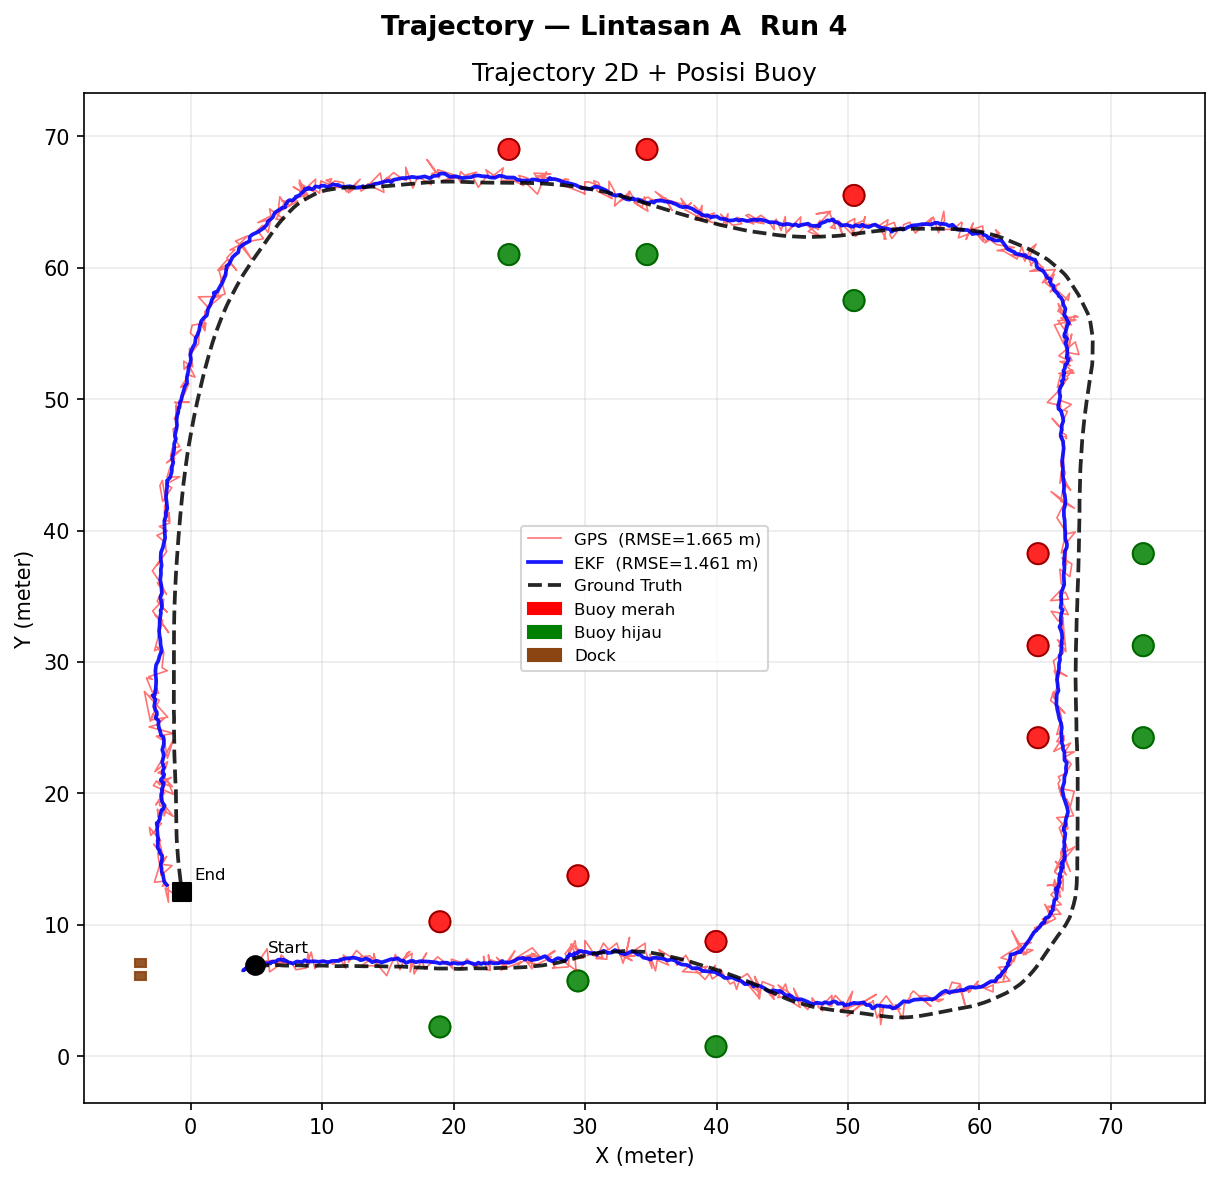

The file beside this chart, header and first rows:
sample, timestamp_s, lintasan, run_ke, gps_x, gps_y, ekf_x, ekf_y, ekf_vx, ekf_vy, ekf_yaw_deg, ekf_yaw_rate, imu_yaw_deg, imu_yaw_rate_rads, gt_x, gt_y, gt_yaw_deg, error_ekf_m, error_gps_m, error_ekf_x, error_ekf_y, error_gps_x, error_gps_y
1, 0.000, A, 4, 3.901, 6.47, 4.569, 6.955, 0.000000, 0.000000, -1.882, -0.01, -1.876, -0.01263, 4.912, 6.956, -1.876, 0.3432, 1.122, -0.3432, -0.000988, -1.011, -0.4856
2, 0.209, A, 4, 5.055, 7.213, 3.997, 6.54, -0.04118, -0.03196, -1.96, -0.01311, -1.966, -0.02258, 5.134, 6.938, -1.966, 1.205, 0.2856, -1.137, -0.3984, -0.07938, 0.2744
3, 0.407, A, 4, 5.442, 6.371, 4.527, 6.877, 0.1844, 0.1227, -2.048, -0.01406, -2.046, -0.009315, 5.367, 6.922, -2.046, 0.8408, 0.556, -0.8396, -0.04506, 0.07524, -0.5509
4, 0.639, A, 4, 5.136, 7.162, 4.916, 6.684, 0.4474, -0.03205, -2.08, -0.006666, -2.068, 0.008358, 5.611, 6.916, -2.068, 0.7327, 0.5341, -0.6948, -0.2326, -0.4746, 0.2451
5, 0.874, A, 4, 5.816, 8.186, 5.037, 6.854, 0.4728, 0.1342, -2.043, 0.002610, -2.022, 0.01291, 5.861, 6.926, -2.022, 0.8273, 1.26, -0.8241, -0.07253, -0.04553, 1.259
6, 1.101, A, 4, 6.003, 6.43, 5.335, 7.309, 0.6757, 0.5691, -1.988, 0.008396, -1.956, 0.001806, 6.112, 6.943, -1.956, 0.8591, 0.5245, -0.7769, 0.3668, -0.1089, -0.5131
7, 1.331, A, 4, 6.796, 6.977, 5.628, 7.081, 0.7988, 0.2507, -1.938, 0.006354, -1.929, -0.002508, 6.36, 6.951, -1.929, 0.7433, 0.4373, -0.7317, 0.1306, 0.4365, 0.02659
8, 1.585, A, 4, 5.657, 7.247, 6.068, 7.07, 1.021, 0.2105, -1.962, -0.002298, -1.955, -0.002875, 6.605, 6.945, -1.955, 0.5511, 0.9954, -0.5366, 0.1259, -0.9483, 0.3024
9, 1.795, A, 4, 6.411, 7.309, 6.046, 7.139, 0.8318, 0.2256, -2.032, -0.01034, -2.022, -0.008257, 6.849, 6.927, -2.022, 0.8306, 0.5802, -0.8031, 0.2121, -0.4374, 0.3812
10, 1.968, A, 4, 6.797, 7.105, 6.229, 7.206, 0.8181, 0.2374, -2.113, -0.01334, -2.092, -0.005790, 7.092, 6.909, -2.092, 0.9124, 0.3537, -0.8629, 0.2962, -0.2944, 0.1961
11, 2.187, A, 4, 6.881, 7.712, 6.459, 7.199, 0.8282, 0.2021, -2.136, -0.005651, -2.112, 0.003342, 7.338, 6.903, -2.112, 0.9274, 0.9293, -0.8791, 0.2954, -0.4573, 0.809
12, 2.411, A, 4, 7.255, 7.353, 6.646, 7.345, 0.8015, 0.252, -2.099, 0.003002, -2.074, 0.0114, 7.594, 6.911, -2.074, 1.043, 0.5578, -0.9477, 0.4346, -0.3393, 0.4428
13, 2.647, A, 4, 7.536, 7.104, 6.877, 7.37, 0.7922, 0.2311, -2.025, 0.009937, -2.012, 0.009957, 7.859, 6.923, -2.012, 1.079, 0.3703, -0.9818, 0.4477, -0.3231, 0.181
14, 2.867, A, 4, 6.52, 7.061, 7.1, 7.326, 0.7808, 0.1853, -1.976, 0.008854, -1.976, 0.003094, 8.131, 6.928, -1.976, 1.105, 1.616, -1.031, 0.3982, -1.611, 0.1324
15, 3.066, A, 4, 7.614, 7.216, 7.034, 7.28, 0.6721, 0.1468, -1.973, 0.003287, -1.993, 0.000518, 8.405, 6.92, -1.993, 1.418, 0.8444, -1.371, 0.3604, -0.7909, 0.296
16, 3.246, A, 4, 8.01, 6.589, 7.232, 7.28, 0.6368, 0.1266, -2.022, -0.004890, -2.038, -0.007415, 8.678, 6.903, -2.038, 1.494, 0.7378, -1.446, 0.3773, -0.668, -0.3132
17, 3.457, A, 4, 8.786, 6.72, 7.456, 7.146, 0.6275, 0.0716, -2.061, -0.005142, -2.07, -0.006204, 8.95, 6.888, -2.07, 1.517, 0.2346, -1.495, 0.2586, -0.1641, -0.1677
18, 3.691, A, 4, 8.929, 7.837, 7.785, 7.065, 0.6457, 0.04261, -2.063, -0.000905, -2.06, -0.001849, 9.22, 6.884, -2.06, 1.446, 0.9957, -1.434, 0.1804, -0.2908, 0.9523
19, 3.902, A, 4, 9.036, 7.036, 8.074, 7.219, 0.6432, 0.08189, -1.998, 0.008365, -2.004, 0.01077, 9.486, 6.894, -2.004, 1.449, 0.4716, -1.412, 0.3257, -0.4496, 0.1422
20, 4.108, A, 4, 8.883, 7.072, 8.323, 7.19, 0.6294, 0.06664, -1.933, 0.01016, -1.934, 0.002250, 9.754, 6.906, -1.934, 1.459, 0.8862, -1.431, 0.2839, -0.8705, 0.1661
21, 4.327, A, 4, 9.166, 7.933, 8.49, 7.171, 0.5952, 0.05568, -1.902, 0.006561, -1.895, 0.001147, 10.03, 6.909, -1.895, 1.559, 1.338, -1.537, 0.2625, -0.8611, 1.024
22, 4.581, A, 4, 9.441, 6.676, 8.675, 7.318, 0.5666, 0.08492, -1.919, -0.000791, -1.905, -0.009195, 10.31, 6.899, -1.905, 1.686, 0.896, -1.634, 0.419, -0.8677, -0.2232
23, 4.776, A, 4, 10, 7.287, 8.872, 7.205, 0.5454, 0.05076, -1.962, -0.005912, -1.944, -0.009520, 10.6, 6.881, -1.944, 1.756, 0.7205, -1.726, 0.324, -0.5948, 0.4066
24, 4.962, A, 4, 10.54, 7.252, 9.134, 7.223, 0.539, 0.05083, -1.994, -0.005077, -1.959, -0.003273, 10.89, 6.866, -1.959, 1.795, 0.5258, -1.759, 0.357, -0.3571, 0.3859
25, 5.174, A, 4, 10.82, 7, 9.442, 7.232, 0.5428, 0.04901, -1.952, 0.004100, -1.919, 0.01576, 11.19, 6.864, -1.919, 1.785, 0.3904, -1.747, 0.368, -0.3658, 0.1363
26, 5.405, A, 4, 11.35, 7.477, 9.746, 7.192, 0.5445, 0.03716, -1.876, 0.01051, -1.838, 0.01168, 11.48, 6.872, -1.838, 1.768, 0.6199, -1.738, 0.3207, -0.1329, 0.6055
27, 5.652, A, 4, 11.8, 6.7, 10.09, 7.246, 0.5531, 0.04654, -1.784, 0.01433, -1.748, 0.01271, 11.77, 6.883, -1.748, 1.724, 0.1844, -1.685, 0.3633, 0.02133, -0.1832
28, 5.877, A, 4, 11.61, 7.71, 10.45, 7.15, 0.5649, 0.02366, -1.716, 0.01146, -1.69, 0.007560, 12.06, 6.886, -1.69, 1.63, 0.937, -1.609, 0.2647, -0.4451, 0.8245
29, 6.123, A, 4, 12.12, 7.344, 10.71, 7.252, 0.5533, 0.04366, -1.695, 0.005011, -1.68, -0.002210, 12.34, 6.877, -1.68, 1.672, 0.5191, -1.629, 0.3749, -0.2266, 0.467
30, 6.338, A, 4, 11.99, 7.176, 11.02, 7.271, 0.5519, 0.04454, -1.711, -0.000509, -1.692, 0.009222, 12.63, 6.862, -1.692, 1.664, 0.7143, -1.613, 0.4085, -0.6417, 0.3136
31, 6.546, A, 4, 12.61, 8.057, 11.25, 7.256, 0.5347, 0.0379, -1.693, 0.002384, -1.68, 0.0115, 12.93, 6.852, -1.68, 1.732, 1.247, -1.684, 0.4047, -0.3196, 1.206
32, 6.781, A, 4, 13.06, 7.641, 11.54, 7.402, 0.5323, 0.06511, -1.626, 0.008851, -1.609, 0.01743, 13.24, 6.852, -1.609, 1.782, 0.8079, -1.695, 0.5497, -0.1734, 0.789
33, 7.019, A, 4, 12.91, 7.563, 11.87, 7.45, 0.5364, 0.06928, -1.507, 0.0172, -1.496, 0.02369, 13.55, 6.861, -1.496, 1.786, 0.9473, -1.686, 0.5886, -0.6362, 0.7018
34, 7.237, A, 4, 13.63, 7.65, 12.1, 7.475, 0.5229, 0.06788, -1.398, 0.01792, -1.385, 0.0178, 13.87, 6.869, -1.385, 1.864, 0.8164, -1.763, 0.606, -0.237, 0.7812
35, 7.509, A, 4, 14.33, 6.89, 12.43, 7.512, 0.5279, 0.06931, -1.315, 0.01459, -1.306, 0.02374, 14.18, 6.869, -1.306, 1.867, 0.1563, -1.753, 0.6428, 0.1549, 0.02099
36, 7.726, A, 4, 12.98, 6.895, 12.82, 7.407, 0.547, 0.042, -0.7590, 0.07953, -0.6930, 0.1027, 14.48, 6.854, -0.6930, 1.748, 1.494, -1.658, 0.5528, -1.493, 0.04144
37, 7.907, A, 4, 13.92, 7.543, 12.9, 7.319, 0.5009, 0.01958, -0.6110, 0.0321, -0.6289, -0.06762, 14.76, 6.84, -0.6289, 1.924, 1.098, -1.864, 0.4794, -0.8439, 0.7032
38, 8.103, A, 4, 13.93, 7.821, 13.13, 7.36, 0.4895, 0.02661, -0.6492, 0.01703, -0.6378, 0.1037, 15.05, 6.832, -0.6378, 1.987, 1.487, -1.915, 0.5283, -1.11, 0.9891
39, 8.323, A, 4, 14.12, 7.088, 13.32, 7.445, 0.4713, 0.0413, 0.1193, 0.09714, 0.1254, 0.07475, 15.32, 6.828, 0.1254, 2.092, 1.229, -1.999, 0.6167, -1.201, 0.26
40, 8.541, A, 4, 14.91, 6.141, 13.51, 7.386, 0.4551, 0.02488, 0.4269, 0.0663, 0.4247, 0.1104, 15.6, 6.835, 0.4247, 2.166, 0.9849, -2.095, 0.5507, -0.6994, -0.6936
41, 8.752, A, 4, 15.57, 7.755, 13.8, 7.167, 0.4629, -0.02244, 1.232, 0.1185, 1.243, 0.08498, 15.89, 6.835, 1.243, 2.116, 0.9735, -2.09, 0.3323, -0.3168, 0.9205
42, 8.975, A, 4, 15.91, 6.584, 14.16, 7.271, 0.4824, 0.001243, 1.857, 0.1178, 1.894, 0.151, 16.18, 6.826, 1.894, 2.068, 0.3593, -2.02, 0.445, -0.2656, -0.242
43, 9.146, A, 4, 16.44, 7.851, 14.52, 7.151, 0.4993, -0.02388, 2.57, 0.1212, 2.625, 0.1446, 16.47, 6.807, 2.625, 1.977, 1.045, -1.947, 0.3436, -0.02496, 1.044
44, 9.349, A, 4, 16.68, 7.976, 14.91, 7.276, 0.5211, 0.002908, 3.401, 0.1373, 3.45, 0.1514, 16.74, 6.785, 3.45, 1.896, 1.192, -1.831, 0.4905, -0.06057, 1.191
45, 9.581, A, 4, 15.99, 7.218, 15.27, 7.404, 0.5355, 0.02653, 4.344, 0.1571, 4.381, 0.1766, 17, 6.769, 4.381, 1.839, 1.102, -1.726, 0.6352, -1.007, 0.4487
46, 9.825, A, 4, 16.84, 7.841, 15.45, 7.378, 0.5098, 0.01639, 5.4, 0.1766, 5.428, 0.1963, 17.25, 6.761, 5.428, 1.897, 1.154, -1.793, 0.6176, -0.4054, 1.08
47, 10.05, A, 4, 16.69, 6.421, 15.75, 7.467, 0.5118, 0.02922, 6.549, 0.1929, 6.568, 0.2001, 17.49, 6.755, 6.568, 1.878, 0.8614, -1.737, 0.7129, -0.7942, -0.3337
48, 10.24, A, 4, 16.95, 7.209, 15.97, 7.29, 0.4943, -0.01341, 7.479, 0.1643, 7.389, 0.06557, 17.73, 6.746, 7.389, 1.847, 0.9052, -1.765, 0.5439, -0.7781, 0.4626
49, 10.42, A, 4, 16.99, 6.269, 16.19, 7.281, 0.4822, -0.01776, 8.254, 0.1574, 8.283, 0.23, 17.98, 6.73, 8.283, 1.879, 1.096, -1.796, 0.5512, -0.995, -0.4602
50, 10.65, A, 4, 17.94, 7.862, 16.38, 7.107, 0.4614, -0.05508, 9.687, 0.2184, 9.713, 0.1826, 18.25, 6.706, 9.713, 1.918, 1.196, -1.875, 0.4003, -0.3082, 1.156
51, 10.88, A, 4, 17.61, 7.317, 16.7, 7.244, 0.4763, -0.02871, 10.33, 0.1364, 10.33, 0.1173, 18.53, 6.693, 10.33, 1.91, 1.108, -1.829, 0.5511, -0.9149, 0.6241
52, 11.11, A, 4, 17.79, 6.655, 16.91, 7.263, 0.4637, -0.02741, 11.44, 0.1856, 11.5, 0.222, 18.8, 6.682, 11.5, 1.983, 1.018, -1.896, 0.5809, -1.018, -0.02729
53, 11.33, A, 4, 18.8, 7.572, 17.11, 7.161, 0.4475, -0.05098, 12.3, 0.1505, 12.31, 0.1239, 19.07, 6.684, 12.31, 2.021, 0.9304, -1.964, 0.4778, -0.2761, 0.8885
54, 11.57, A, 4, 19.35, 7.118, 17.45, 7.24, 0.467, -0.04096, 13.33, 0.1717, 13.35, 0.1486, 19.33, 6.684, 13.35, 1.961, 0.4346, -1.88, 0.5557, 0.01373, 0.4344
55, 11.81, A, 4, 19.22, 7.079, 17.83, 7.225, 0.4888, -0.05316, 14.15, 0.1561, 14.16, 0.1338, 19.59, 6.682, 14.16, 1.837, 0.5383, -1.755, 0.5436, -0.3636, 0.3969
56, 12.02, A, 4, 19.52, 6.967, 18.13, 7.206, 0.4902, -0.06275, 14.92, 0.1395, 14.92, 0.1313, 19.85, 6.672, 14.92, 1.8, 0.4408, -1.719, 0.5339, -0.3276, 0.2949
57, 12.21, A, 4, 19.67, 7.002, 18.42, 7.171, 0.4906, -0.07545, 15.63, 0.1278, 15.63, 0.12, 20.11, 6.66, 15.63, 1.767, 0.5643, -1.692, 0.5105, -0.4489, 0.3419
58, 12.43, A, 4, 19.93, 6.666, 18.69, 7.147, 0.486, -0.08399, 16.32, 0.1226, 16.32, 0.1245, 20.39, 6.653, 16.32, 1.771, 0.4594, -1.701, 0.4933, -0.4593, 0.0124
59, 12.65, A, 4, 19.82, 7.399, 18.96, 7.067, 0.4789, -0.1033, 17.02, 0.1225, 17.01, 0.1269, 20.68, 6.659, 17.01, 1.768, 1.131, -1.72, 0.4084, -0.8544, 0.7407
60, 12.86, A, 4, 20.82, 7.049, 19.16, 7.131, 0.4662, -0.08943, 17.74, 0.1245, 17.72, 0.1241, 20.97, 6.675, 17.72, 1.867, 0.4046, -1.811, 0.4558, -0.1537, 0.3742
... 883 more rows
